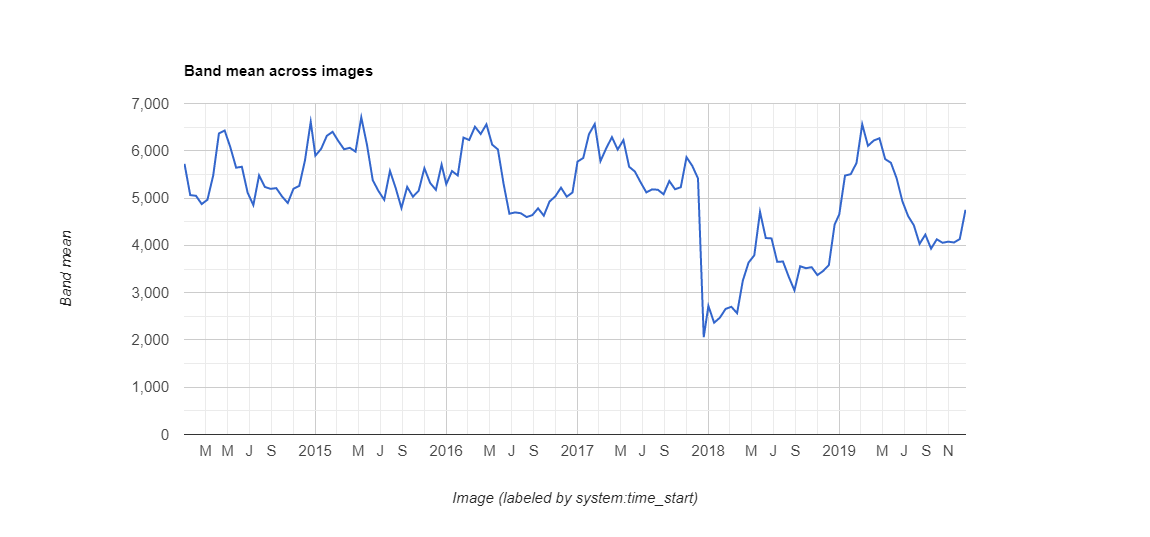

Values plotted in this chart, from the file beside it:
datetime, NDVI, label1, label2, label3
2014-01-01, 0.5724, 0.0, 0.0, 0.0
2014-01-17, 0.5063, 0.0, 0.0, 0.0
2014-02-02, 0.5048, 0.0, 0.0, 0.0
2014-02-18, 0.4873, 0.0, 0.0, 0.0
2014-03-06, 0.4965, 0.0, 0.0, 0.0
2014-03-22, 0.5476, 0.0, 0.0, 0.0
2014-04-07, 0.6366, 0.0, 0.0, 0.0
2014-04-23, 0.6429, 0.0, 0.0, 0.0
2014-05-09, 0.607, 0.0, 0.0, 0.0
2014-05-25, 0.5643, 0.0, 0.0, 0.0
2014-06-10, 0.5662, 0.0, 0.0, 0.0
2014-06-26, 0.5115, 0.0, 0.0, 0.0
2014-07-12, 0.4851, 0.0, 0.0, 0.0
2014-07-28, 0.5481, 0.0, 0.0, 0.0
2014-08-13, 0.5236, 0.0, 0.0, 0.0
2014-08-29, 0.5195, 0.0, 0.0, 0.0
2014-09-14, 0.521, 0.0, 0.0, 0.0
2014-09-30, 0.5034, 0.0, 0.0, 0.0
2014-10-16, 0.4896, 0.0, 0.0, 0.0
2014-11-01, 0.5198, 0.0, 0.0, 0.0
2014-11-17, 0.5257, 0.0, 0.0, 0.0
2014-12-03, 0.5797, 0.0, 0.0, 0.0
2014-12-19, 0.6612, 0.0, 0.0, 0.0
2015-01-01, 0.5897, 0.0, 0.0, 0.0
2015-01-17, 0.604, 0.0, 0.0, 0.0
2015-02-02, 0.6317, 0.0, 0.0, 0.0
2015-02-18, 0.6401, 0.0, 0.0, 0.0
2015-03-06, 0.6206, 0.0, 0.0, 0.0
2015-03-22, 0.6032, 0.0, 0.0, 0.0
2015-04-07, 0.6062, 0.0, 0.0, 0.0
2015-04-23, 0.5982, 0.0, 0.0, 0.0
2015-05-09, 0.6707, 0.0, 0.0, 0.0
2015-05-25, 0.6122, 0.0, 0.0, 0.0
2015-06-10, 0.5378, 0.0, 0.0, 0.0
2015-06-26, 0.5148, 0.0, 0.0, 0.0
2015-07-12, 0.4964, 0.0, 0.0, 0.0
2015-07-28, 0.5576, 0.0, 0.0, 0.0
2015-08-13, 0.521, 0.0, 0.0, 0.0
2015-08-29, 0.479, 0.0, 0.0, 0.0
2015-09-14, 0.5236, 0.0, 0.0, 0.0
2015-09-30, 0.5029, 0.0, 0.0, 0.0
2015-10-16, 0.5153, 0.0, 0.0, 0.0
2015-11-01, 0.5631, 0.0, 0.0, 0.0
2015-11-17, 0.532, 0.0, 0.0, 0.0
2015-12-03, 0.5174, 0.0, 0.0, 0.0
2015-12-19, 0.5707, 0.0, 0.0, 0.0
2016-01-01, 0.5294, 0.0, 0.0, 0.0
2016-01-17, 0.5571, 0.0, 0.0, 0.0
2016-02-02, 0.5478, 0.0, 0.0, 0.0
2016-02-18, 0.6279, 0.0, 0.0, 0.0
2016-03-05, 0.6228, 0.0, 0.0, 0.0
2016-03-21, 0.6509, 0.0, 0.0, 0.0
2016-04-06, 0.6355, 0.0, 0.0, 0.0
2016-04-22, 0.6559, 0.0, 0.0, 0.0
2016-05-08, 0.613, 0.0, 0.0, 0.0
2016-05-24, 0.6029, 0.0, 0.0, 0.0
2016-06-09, 0.5294, 0.0, 0.0, 0.0
2016-06-25, 0.4669, 0.0, 0.0, 0.0
2016-07-11, 0.4697, 0.0, 0.0, 0.0
2016-07-27, 0.4679, 0.0, 0.0, 0.0
... 78 more rows
